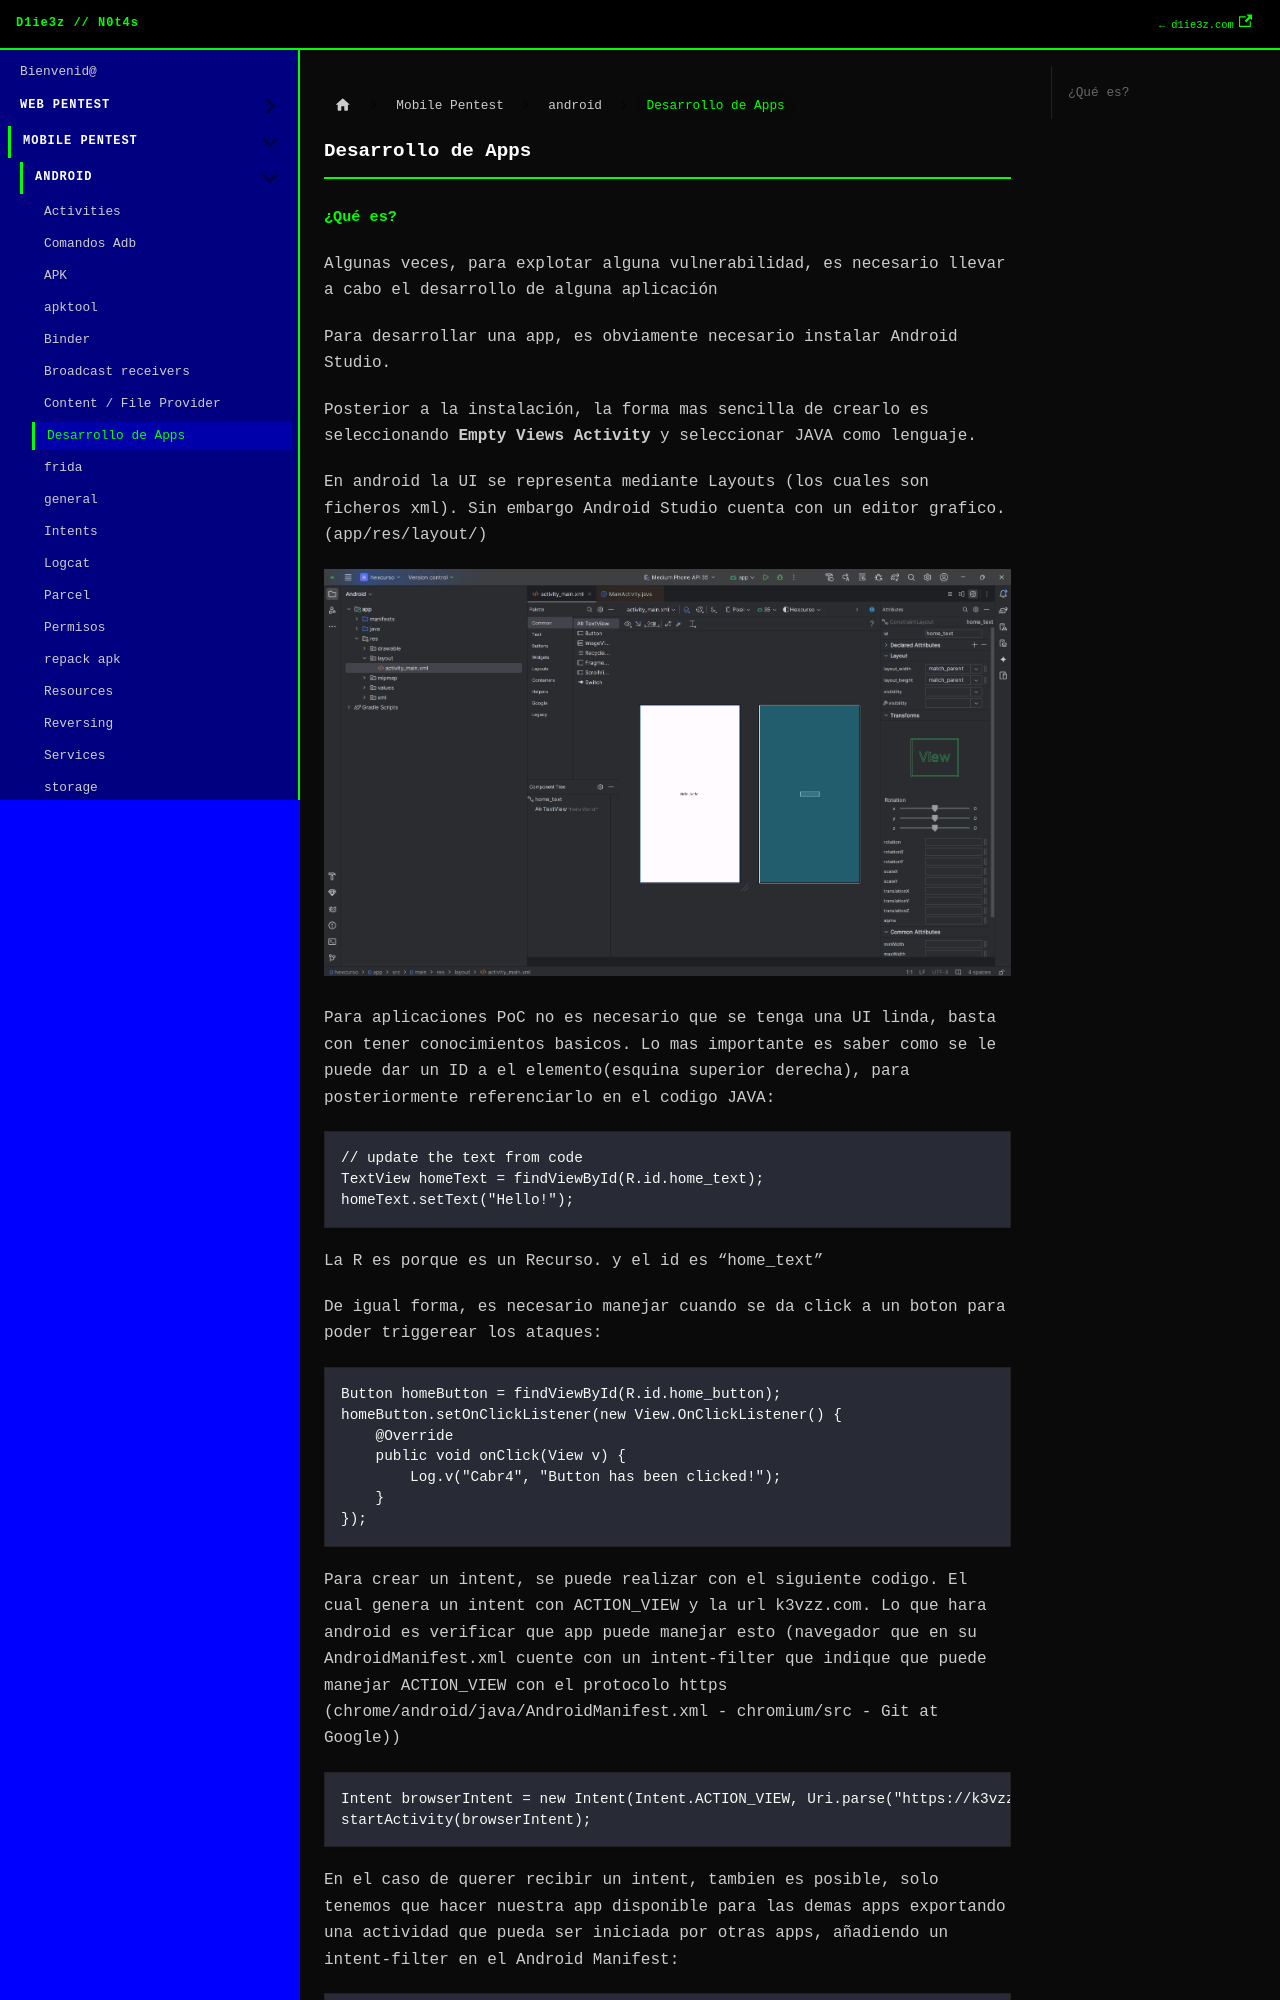

repository: D1ie3z/notes · page: mobile/android/development.html · generator: docusaurus

---
title: Desarrollo de Apps
sidebar_position: 1
---

## ¿Qué es?

Algunas veces, para explotar alguna vulnerabilidad, es necesario llevar a cabo el desarrollo de alguna aplicación

Para desarrollar una app, es obviamente necesario instalar Android Studio.

Posterior a la instalación, la forma mas sencilla de crearlo es seleccionando **Empty** **Views** **Activity** y seleccionar JAVA como lenguaje.

En android la UI se representa mediante Layouts (los cuales son ficheros xml). Sin embargo Android Studio cuenta con un editor grafico. (app/res/layout/)

![alt text](image-2.png)

Para aplicaciones PoC no es necesario que se tenga una UI linda, basta con tener conocimientos basicos. Lo mas importante es saber como se le puede dar un ID a el elemento(esquina superior derecha), para posteriormente referenciarlo en el codigo JAVA:

```java
// update the text from code
TextView homeText = findViewById(R.id.home_text);
homeText.setText("Hello!");
```

La R es porque es un Recurso. y el id es “home_text”

De igual forma, es necesario manejar cuando se da click a un boton para poder triggerear los ataques:

```java
Button homeButton = findViewById(R.id.home_button);
homeButton.setOnClickListener(new View.OnClickListener() {
    @Override
    public void onClick(View v) {
        Log.v("Cabr4", "Button has been clicked!");
    }
});
```

Para crear un intent, se puede realizar con el siguiente codigo. El cual genera un intent con ACTION_VIEW y la url k3vzz.com. Lo que hara android es verificar que app puede manejar esto (navegador que en su AndroidManifest.xml cuente con un intent-filter que indique que puede manejar ACTION_VIEW con el protocolo https (chrome/android/java/AndroidManifest.xml - chromium/src - Git at Google))
